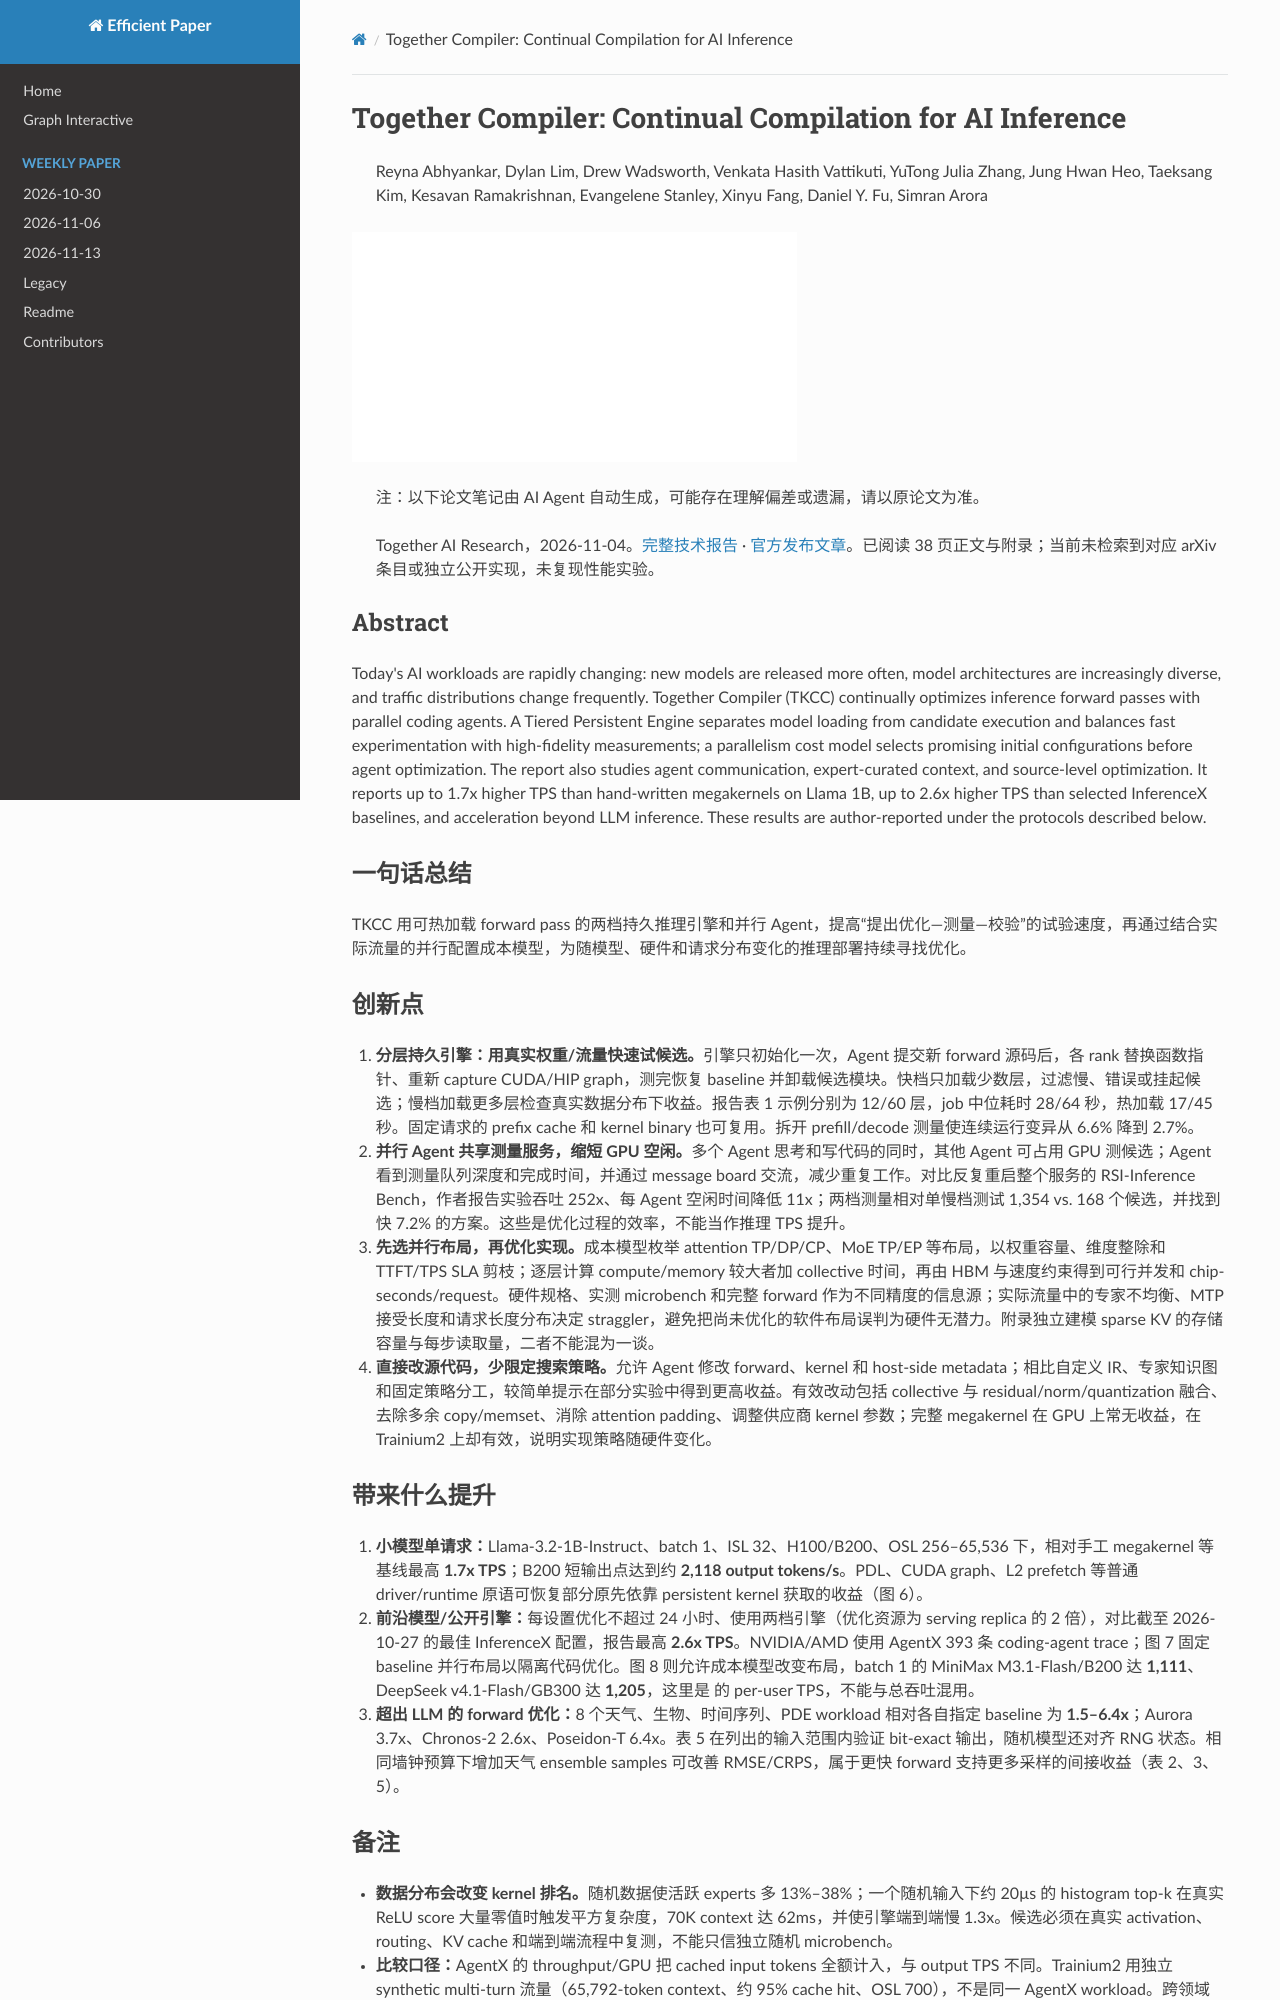

repository: hustzxd/EfficientPaper · page: notes/2026/TKCC/note/index.html · generator: mkdocs

# Together Compiler: Continual Compilation for AI Inference

> Reyna Abhyankar, Dylan Lim, Drew Wadsworth, Venkata Hasith Vattikuti, YuTong Julia Zhang, Jung Hwan Heo, Taeksang Kim, Kesavan Ramakrishnan, Evangelene Stanley, Xinyu Fang, Daniel Y. Fu, Simran Arora

![cover](../../blank.jpg)

> 注：以下论文笔记由 AI Agent 自动生成，可能存在理解偏差或遗漏，请以原论文为准。

> Together AI Research，2026-11-04。[完整技术报告](https://www.together.ai/together-compiler-paper) · [官方发布文章](https://www.together.ai/blog/together-compiler-continual-compilation-for-ai-inference)。已阅读 38 页正文与附录；当前未检索到对应 arXiv 条目或独立公开实现，未复现性能实验。

## Abstract

Today's AI workloads are rapidly changing: new models are released more often, model architectures are increasingly diverse, and traffic distributions change frequently. Together Compiler (TKCC) continually optimizes inference forward passes with parallel coding agents. A Tiered Persistent Engine separates model loading from candidate execution and balances fast experimentation with high-fidelity measurements; a parallelism cost model selects promising initial configurations before agent optimization. The report also studies agent communication, expert-curated context, and source-level optimization. It reports up to 1.7x higher TPS than hand-written megakernels on Llama 1B, up to 2.6x higher TPS than selected InferenceX baselines, and acceleration beyond LLM inference. These results are author-reported under the protocols described below.

## 一句话总结

TKCC 用可热加载 forward pass 的两档持久推理引擎和并行 Agent，提高“提出优化—测量—校验”的试验速度，再通过结合实际流量的并行配置成本模型，为随模型、硬件和请求分布变化的推理部署持续寻找优化。

## 创新点

1. **分层持久引擎：用真实权重/流量快速试候选。**引擎只初始化一次，Agent 提交新 forward 源码后，各 rank 替换函数指针、重新 capture CUDA/HIP graph，测完恢复 baseline 并卸载候选模块。快档只加载少数层，过滤慢、错误或挂起候选；慢档加载更多层检查真实数据分布下收益。报告表 1 示例分别为 12/60 层，job 中位耗时 28/64 秒，热加载 17/45 秒。固定请求的 prefix cache 和 kernel binary 也可复用。拆开 prefill/decode 测量使连续运行变异从 6.6% 降到 2.7%。
2. **并行 Agent 共享测量服务，缩短 GPU 空闲。**多个 Agent 思考和写代码的同时，其他 Agent 可占用 GPU 测候选；Agent 看到测量队列深度和完成时间，并通过 message board 交流，减少重复工作。对比反复重启整个服务的 RSI-Inference Bench，作者报告实验吞吐 252x、每 Agent 空闲时间降低 11x；两档测量相对单慢档测试 1,354 vs. 168 个候选，并找到快 7.2% 的方案。这些是优化过程的效率，不能当作推理 TPS 提升。
3. **先选并行布局，再优化实现。**成本模型枚举 attention TP/DP/CP、MoE TP/EP 等布局，以权重容量、维度整除和 TTFT/TPS SLA 剪枝；逐层计算 compute/memory 较大者加 collective 时间，再由 HBM 与速度约束得到可行并发和 chip-seconds/request。硬件规格、实测 microbench 和完整 forward 作为不同精度的信息源；实际流量中的专家不均衡、MTP 接受长度和请求长度分布决定 straggler，避免把尚未优化的软件布局误判为硬件无潜力。附录独立建模 sparse KV 的存储容量与每步读取量，二者不能混为一谈。
4. **直接改源代码，少限定搜索策略。**允许 Agent 修改 forward、kernel 和 host-side metadata；相比自定义 IR、专家知识图和固定策略分工，较简单提示在部分实验中得到更高收益。有效改动包括 collective 与 residual/norm/quantization 融合、去除多余 copy/memset、消除 attention padding、调整供应商 kernel 参数；完整 megakernel 在 GPU 上常无收益，在 Trainium2 上却有效，说明实现策略随硬件变化。

## 带来什么提升

1. **小模型单请求：**Llama-3.2-1B-Instruct、batch 1、ISL 32、H100/B200、OSL 256–65,536 下，相对手工 megakernel 等基线最高 **1.7x TPS**；B200 短输出点达到约 **2,118 output tokens/s**。PDL、CUDA graph、L2 prefetch 等普通 driver/runtime 原语可恢复部分原先依靠 persistent kernel 获取的收益（图 6）。
2. **前沿模型/公开引擎：**每设置优化不超过 24 小时、使用两档引擎（优化资源为 serving replica 的 2 倍），对比截至 2026-10-27 的最佳 InferenceX 配置，报告最高 **2.6x TPS**。NVIDIA/AMD 使用 AgentX 393 条 coding-agent trace；图 7 固定 baseline 并行布局以隔离代码优化。图 8 则允许成本模型改变布局，batch 1 的 MiniMax M3.1-Flash/B200 达 **1,111**、DeepSeek v4.1-Flash/GB300 达 **1,205**，这里是 $1/\mathrm{P90\ intertoken\ latency}$ 的 per-user TPS，不能与总吞吐混用。
3. **超出 LLM 的 forward 优化：**8 个天气、生物、时间序列、PDE workload 相对各自指定 baseline 为 **1.5–6.4x**；Aurora 3.7x、Chronos-2 2.6x、Poseidon-T 6.4x。表 5 在列出的输入范围内验证 bit-exact 输出，随机模型还对齐 RNG 状态。相同墙钟预算下增加天气 ensemble samples 可改善 RMSE/CRPS，属于更快 forward 支持更多采样的间接收益（表 2、3、5）。
